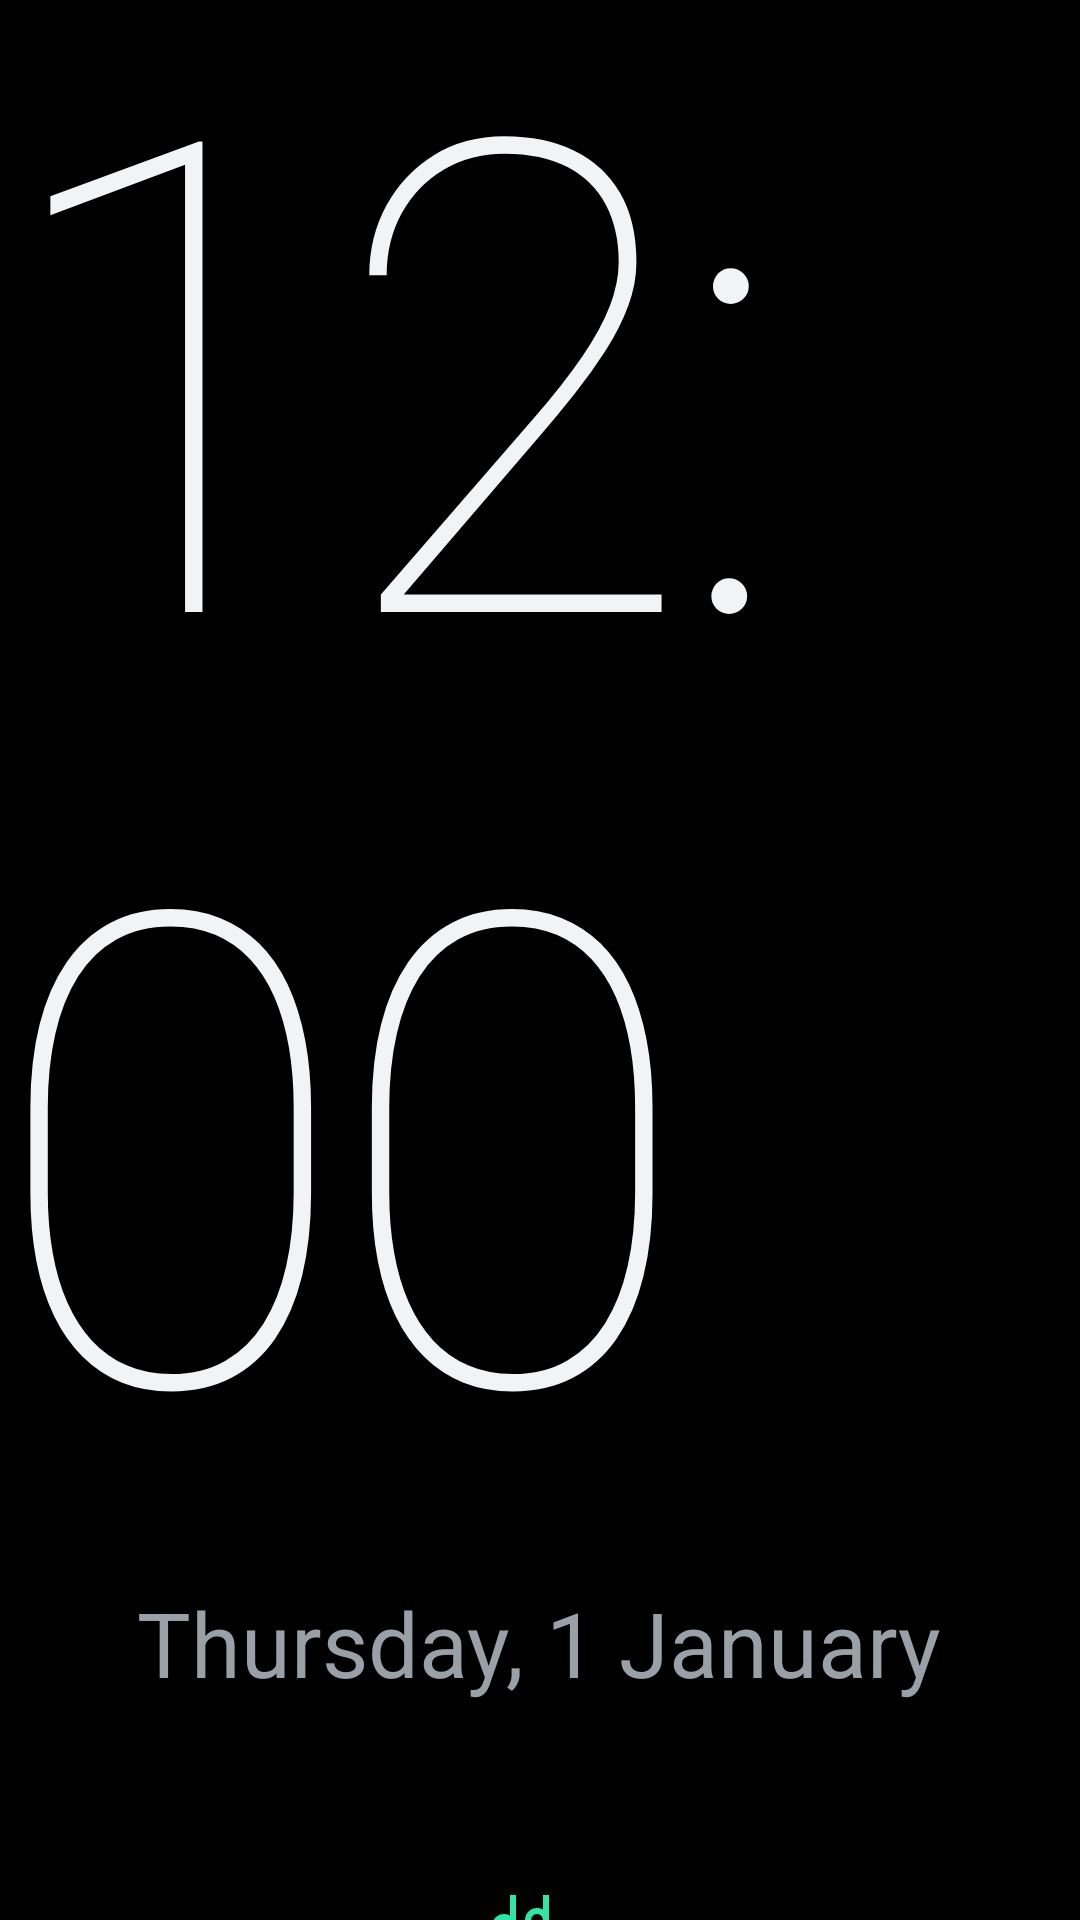

Layout XML and referenced resources for this Android screen:
<!-- AndroidManifest.xml: application theme Theme.Obsidian -->
<!-- res/layout/view_idle_clock.xml -->
<?xml version="1.0" encoding="utf-8"?>
<LinearLayout xmlns:android="http://schemas.android.com/apk/res/android"
    android:layout_width="match_parent"
    android:layout_height="match_parent"
    android:background="#000000"
    android:clickable="true"
    android:focusable="true"
    android:gravity="center"
    android:orientation="vertical">

    <TextClock
        android:layout_width="wrap_content"
        android:layout_height="wrap_content"
        android:fontFamily="sans-serif-thin"
        android:format12Hour="h:mm"
        android:format24Hour="HH:mm"
        android:includeFontPadding="false"
        android:letterSpacing="-0.03"
        android:textColor="@color/text_primary"
        android:textSize="220sp" />

    <TextClock
        android:layout_width="wrap_content"
        android:layout_height="wrap_content"
        android:layout_marginTop="12dp"
        android:format12Hour="EEEE, d MMMM"
        android:format24Hour="EEEE, d MMMM"
        android:textColor="@color/text_secondary"
        android:textSize="30sp" />

    
    <LinearLayout
        android:id="@+id/idle_speed_row"
        android:layout_width="wrap_content"
        android:layout_height="wrap_content"
        android:layout_marginTop="40dp"
        android:orientation="horizontal"
        android:visibility="gone">

        <TextView
            android:id="@+id/idle_speed"
            android:layout_width="wrap_content"
            android:layout_height="wrap_content"
            android:fontFamily="sans-serif-thin"
            android:includeFontPadding="false"
            android:textColor="@color/text_primary"
            android:textSize="96sp" />

        <TextView
            android:layout_width="wrap_content"
            android:layout_height="wrap_content"
            android:layout_marginStart="12dp"
            android:text="@string/drive_unit"
            android:textColor="?attr/obsAccent"
            android:textSize="28sp" />
    </LinearLayout>

    <LinearLayout
        android:id="@+id/idle_now_playing"
        android:layout_width="wrap_content"
        android:layout_height="wrap_content"
        android:layout_marginStart="48dp"
        android:layout_marginTop="64dp"
        android:layout_marginEnd="48dp"
        android:gravity="center_vertical"
        android:orientation="horizontal">

        <ImageView
            android:layout_width="24dp"
            android:layout_height="24dp"
            android:importantForAccessibility="no"
            android:src="@drawable/ic_music"
            android:tint="?attr/obsAccent" />

        <TextView
            android:id="@+id/idle_track"
            android:layout_width="wrap_content"
            android:layout_height="wrap_content"
            android:layout_marginStart="12dp"
            android:ellipsize="end"
            android:singleLine="true"
            android:textColor="@color/text_label"
            android:textSize="22sp" />
    </LinearLayout>
</LinearLayout>
<!-- resources referenced by this layout -->
<resources>
  <color name="text_label">#C9CDD3</color>
  <color name="text_primary">#F2F3F5</color>
  <color name="text_secondary">#9AA0A8</color>
  <!-- drawable ic_music (drawable) -->
  <?xml version="1.0" encoding="utf-8"?>
  <vector xmlns:android="http://schemas.android.com/apk/res/android" android:width="24dp" android:height="24dp" android:viewportWidth="24" android:viewportHeight="24">
      <path android:strokeColor="#FFFFFFFF" android:strokeWidth="2" android:strokeLineCap="round" android:strokeLineJoin="round" android:pathData="M9,18V5l11,-2v13" />
      <path android:strokeColor="#FFFFFFFF" android:strokeWidth="2" android:strokeLineCap="round" android:strokeLineJoin="round" android:pathData="M3,18a3,3 0,1 0,6 0a3,3 0,1 0,-6 0" />
      <path android:strokeColor="#FFFFFFFF" android:strokeWidth="2" android:strokeLineCap="round" android:strokeLineJoin="round" android:pathData="M14,16a3,3 0,1 0,6 0a3,3 0,1 0,-6 0" />
  </vector>
  <string name="drive_unit">km/h</string>
  <style name="Theme.Obsidian" parent="android:Theme.DeviceDefault.NoActionBar">
          <item name="android:windowBackground">@color/bg</item>
          <item name="android:windowShowWallpaper">false</item>
          <item name="android:statusBarColor">@color/bg</item>
          <item name="android:navigationBarColor">#000000</item>
          <item name="obsAccent">@color/accent</item>
          <item name="android:colorAccent">@color/accent</item>
          <item name="android:colorControlHighlight">@color/ripple</item>
          <item name="android:textColorPrimary">@color/text_primary</item>
          <item name="android:textColorSecondary">@color/text_secondary</item>
      </style>
  <color name="bg">#0B0C0E</color>
  <color name="accent">#2EE6A6</color>
  <color name="ripple">#26FFFFFF</color>
</resources>
